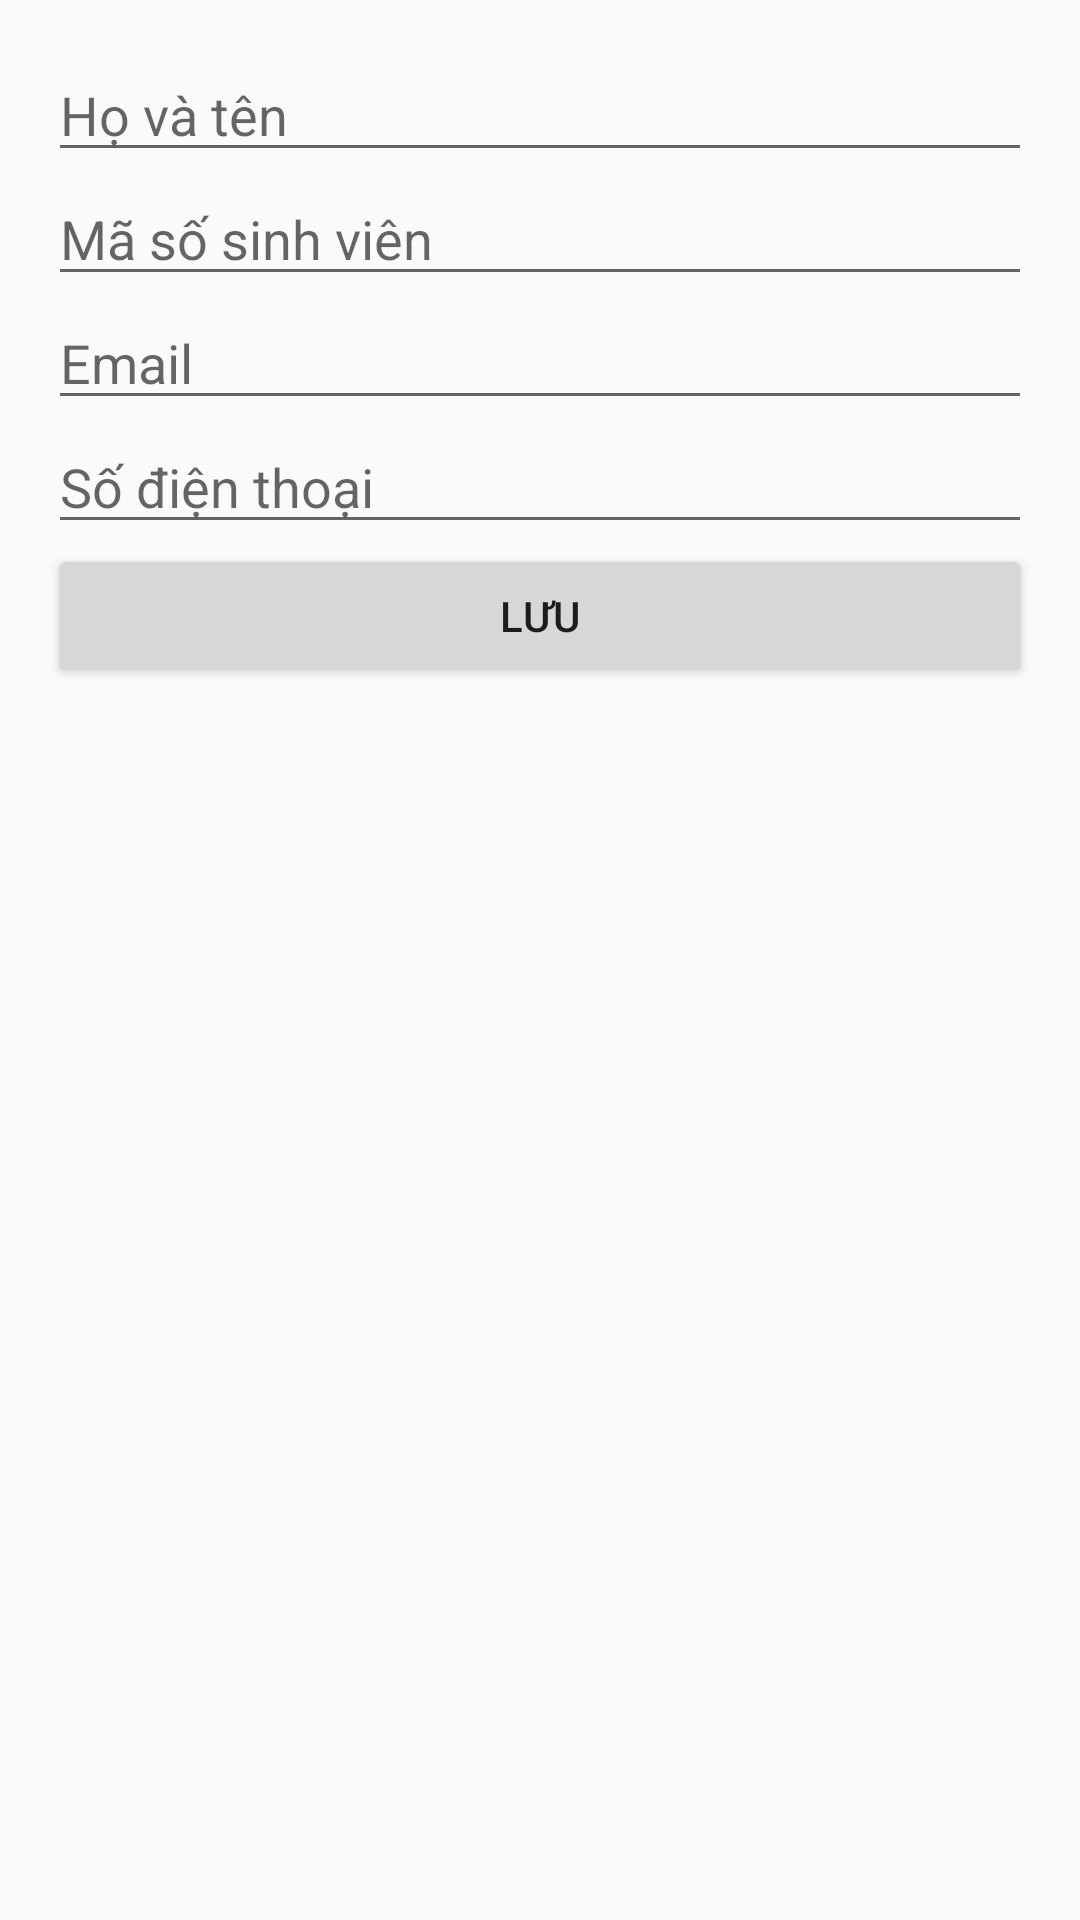

The Android layout XML behind this screen, and the referenced resources:
<!-- AndroidManifest.xml: application theme Theme.StudentManagementApp -->
<!-- res/layout/activity_add_student.xml -->
<LinearLayout
    xmlns:android="http://schemas.android.com/apk/res/android"
    android:orientation="vertical"
    android:padding="16dp"
    android:layout_width="match_parent"
    android:layout_height="match_parent">

    <EditText
        android:id="@+id/edtName"
        android:layout_width="match_parent"
        android:layout_height="wrap_content"
        android:hint="Họ và tên"
        android:inputType="textPersonName" />

    <EditText
        android:id="@+id/edtMSSV"
        android:layout_width="match_parent"
        android:layout_height="wrap_content"
        android:hint="Mã số sinh viên"
        android:inputType="text" />

    <EditText
        android:id="@+id/edtEmail"
        android:layout_width="match_parent"
        android:layout_height="wrap_content"
        android:hint="Email"
        android:inputType="textEmailAddress" />

    <EditText
        android:id="@+id/edtPhone"
        android:layout_width="match_parent"
        android:layout_height="wrap_content"
        android:hint="Số điện thoại"
        android:inputType="phone" />

    <Button
        android:id="@+id/btnSave"
        android:layout_width="match_parent"
        android:layout_height="wrap_content"
        android:text="Lưu" />
</LinearLayout>
<!-- resources referenced by this layout -->
<resources>
  <style name="Theme.StudentManagementApp" parent="Theme.AppCompat.Light.DarkActionBar" />
</resources>
